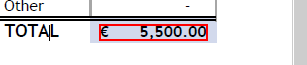
Task: Proceso transaccional
Workflow: Main

Step 1: get-text from the text

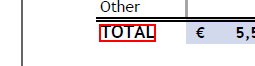
Step 2: Anclaje Buscar elemento 'text  TOTAL' on the text in window 'Perfect Match.pdf - Adobe Acrobat Reader DC' (acrord32.exe)